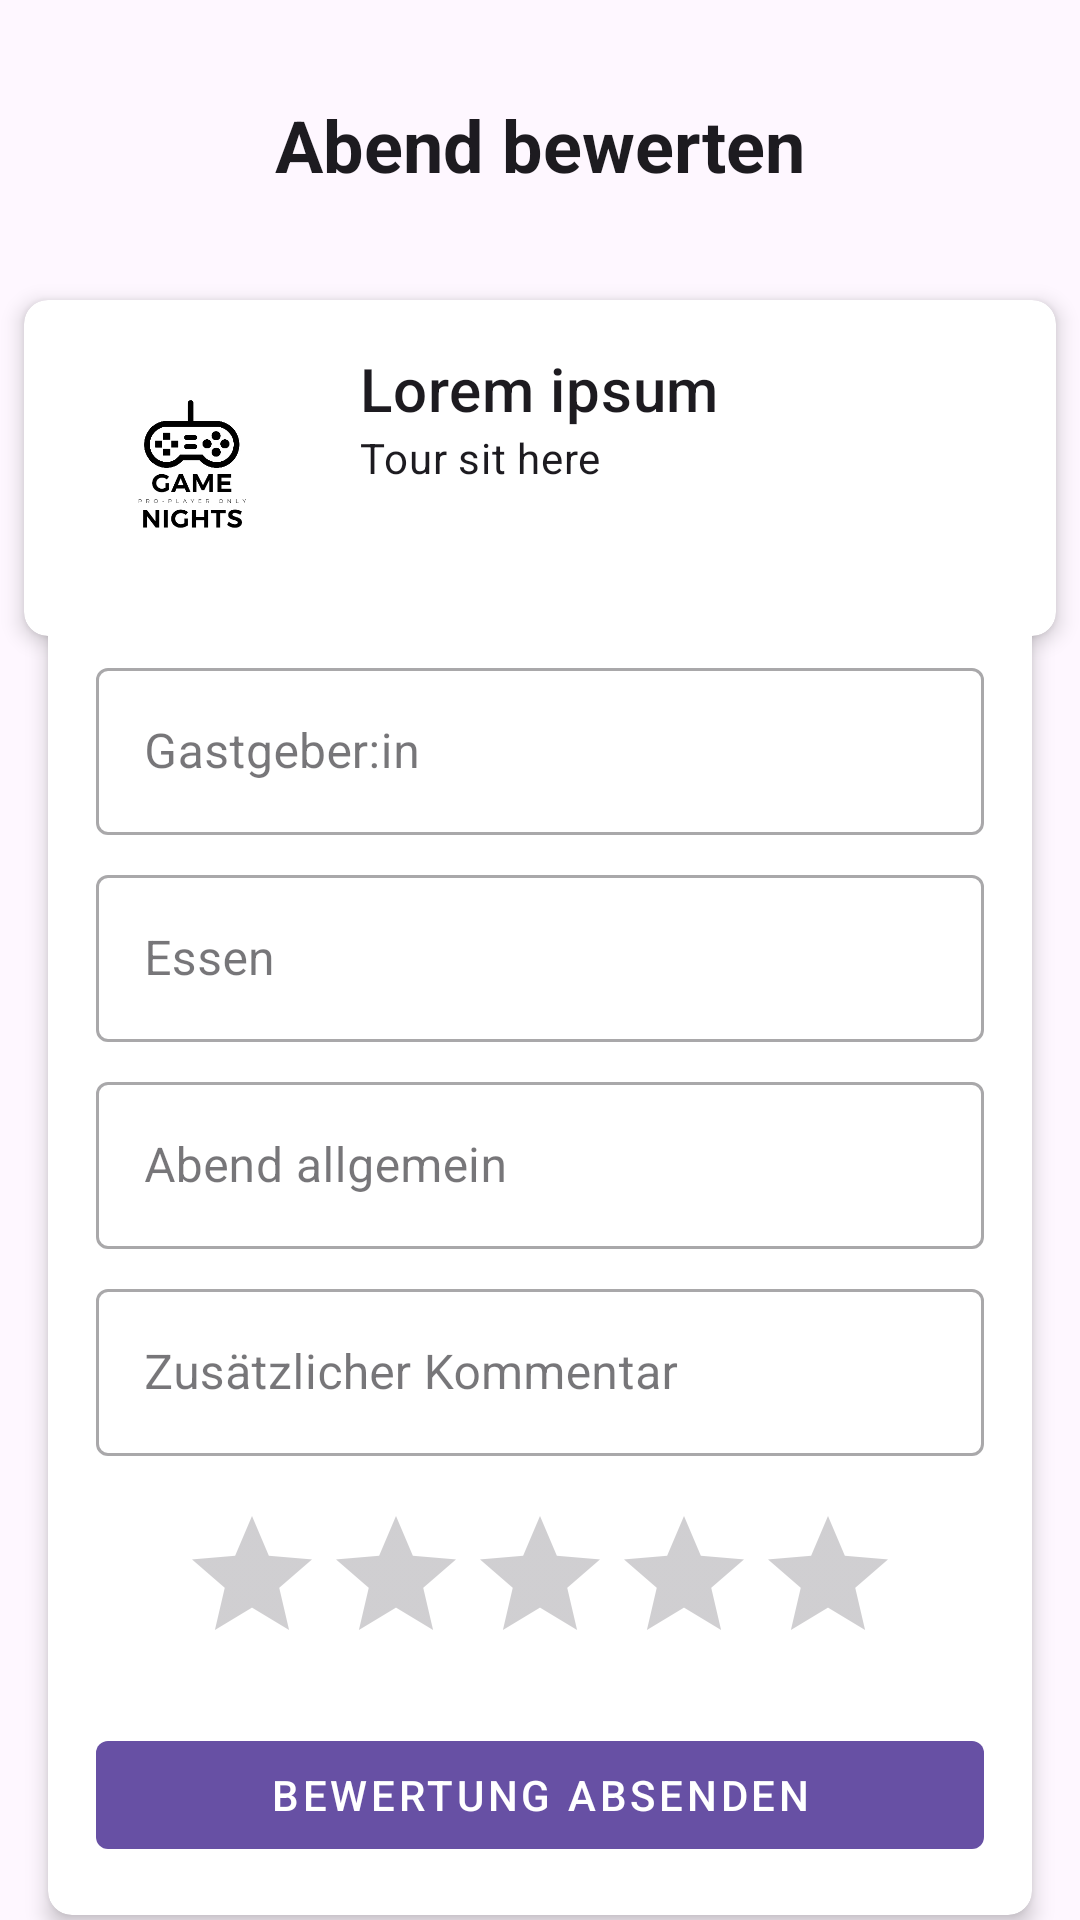

This screen was rendered from an Android layout file. Write that file and the resources it references.
<!-- AndroidManifest.xml: application theme Theme.Boardgamerapp -->
<!-- res/layout/fragment_user_story5_night_vote.xml -->
<?xml version="1.0" encoding="utf-8"?>
<FrameLayout xmlns:android="http://schemas.android.com/apk/res/android"
    xmlns:app="http://schemas.android.com/apk/res-auto"
    xmlns:tools="http://schemas.android.com/tools"
    android:layout_width="match_parent"
    android:layout_height="match_parent"
    android:fitsSystemWindows="true">

    <TextView
        android:id="@+id/titleTextView"
        android:layout_width="wrap_content"
        android:layout_height="wrap_content"
        android:layout_gravity="top|center_horizontal"
        android:layout_marginTop="32dp"
        android:text="Abend bewerten"
        android:textAppearance="@style/TextAppearance.MaterialComponents.Headline5"
        android:textStyle="bold" />

    <androidx.cardview.widget.CardView
        android:id="@+id/hostAndDateCardView"
        android:layout_width="match_parent"
        android:layout_height="wrap_content"
        android:layout_marginStart="8dp"
        android:layout_marginTop="100dp"
        android:layout_marginEnd="8dp"
        app:cardCornerRadius="8dp"
        app:cardElevation="4dp">

        <LinearLayout
            android:layout_width="match_parent"
            android:layout_height="wrap_content"
            android:orientation="horizontal"
            android:padding="16dp">

            <ImageView
                android:id="@+id/cardImageView"
                android:layout_width="80dp"
                android:layout_height="80dp"
                android:layout_marginEnd="16dp"
                android:scaleType="centerCrop"
                android:src="@drawable/logo" />

            <LinearLayout
                android:layout_width="0dp"
                android:layout_height="wrap_content"
                android:layout_weight="1"
                android:orientation="vertical">

                <TextView
                    android:id="@+id/cardTitleTextView"
                    android:layout_width="wrap_content"
                    android:layout_height="wrap_content"
                    android:text="Lorem ipsum"
                    android:textAppearance="@style/TextAppearance.MaterialComponents.Headline6" />

                <TextView
                    android:id="@+id/cardSubtitleTextView"
                    android:layout_width="wrap_content"
                    android:layout_height="wrap_content"
                    android:text="Tour sit here"
                    android:textAppearance="@style/TextAppearance.MaterialComponents.Body2" />

            </LinearLayout>

        </LinearLayout>

    </androidx.cardview.widget.CardView>

    <androidx.cardview.widget.CardView
        android:layout_width="match_parent"
        android:layout_height="wrap_content"
        android:layout_gravity="center"
        android:layout_marginStart="16dp"
        android:layout_marginTop="100dp"
        android:layout_marginEnd="16dp"
        app:cardCornerRadius="8dp"
        app:cardElevation="4dp">

        <androidx.core.widget.NestedScrollView
            android:id="@+id/nestedScrollView"
            android:layout_width="match_parent"
            android:layout_height="wrap_content">

            <LinearLayout
                android:layout_width="match_parent"
                android:layout_height="wrap_content"
                android:orientation="vertical"
                android:padding="16dp"
                >

                <com.google.android.material.textfield.TextInputLayout
                    android:layout_width="match_parent"
                    android:layout_height="wrap_content"
                    android:hint="Gastgeber:in"
                    style="@style/Widget.MaterialComponents.TextInputLayout.OutlinedBox"
                    android:layout_marginBottom="8dp">

                    <com.google.android.material.textfield.TextInputEditText
                        android:id="@+id/hostEditText"
                        android:layout_width="match_parent"
                        android:layout_height="wrap_content"/>

                </com.google.android.material.textfield.TextInputLayout>

                <com.google.android.material.textfield.TextInputLayout
                    android:layout_width="match_parent"
                    android:layout_height="wrap_content"
                    android:hint="Essen"
                    style="@style/Widget.MaterialComponents.TextInputLayout.OutlinedBox"
                    android:layout_marginBottom="8dp">

                    <com.google.android.material.textfield.TextInputEditText
                        android:id="@+id/foodEditText"
                        android:layout_width="match_parent"
                        android:layout_height="wrap_content"/>

                </com.google.android.material.textfield.TextInputLayout>

                <com.google.android.material.textfield.TextInputLayout
                    android:layout_width="match_parent"
                    android:layout_height="wrap_content"
                    android:hint="Abend allgemein"
                    style="@style/Widget.MaterialComponents.TextInputLayout.OutlinedBox"
                    android:layout_marginBottom="8dp">

                    <com.google.android.material.textfield.TextInputEditText
                        android:id="@+id/eveningEditText"
                        android:layout_width="match_parent"
                        android:layout_height="wrap_content"/>

                </com.google.android.material.textfield.TextInputLayout>

                <com.google.android.material.textfield.TextInputLayout
                    android:layout_width="match_parent"
                    android:layout_height="wrap_content"
                    android:hint="Zusätzlicher Kommentar"
                    style="@style/Widget.MaterialComponents.TextInputLayout.OutlinedBox"
                    android:layout_marginBottom="16dp">

                    <com.google.android.material.textfield.TextInputEditText
                        android:id="@+id/commentEditText"
                        android:layout_width="match_parent"
                        android:layout_height="wrap_content"
                        android:inputType="textMultiLine"/>

                </com.google.android.material.textfield.TextInputLayout>

                <RatingBar
                    android:id="@+id/eveningRatingBar"
                    android:layout_width="wrap_content"
                    android:layout_height="wrap_content"
                    android:numStars="5"
                    android:stepSize="1.0"
                    android:layout_gravity="center_horizontal"
                    android:layout_marginBottom="16dp"/>

                <com.google.android.material.button.MaterialButton
                    android:id="@+id/submitButton"
                    style="@style/Widget.MaterialComponents.Button.UnelevatedButton"
                    android:layout_width="match_parent"
                    android:layout_height="wrap_content"
                    android:text="Bewertung absenden"
                    android:layout_gravity="center_horizontal"/>

            </LinearLayout>
        </androidx.core.widget.NestedScrollView>
    </androidx.cardview.widget.CardView>

</FrameLayout>
<!-- resources referenced by this layout -->
<resources>
  <!-- drawable logo: jpg bitmap (drawable, 34377 bytes) -->
  <style name="Theme.Boardgamerapp" parent="Base.Theme.Boardgamerapp" />
  <style name="Base.Theme.Boardgamerapp" parent="Theme.Material3.DayNight.NoActionBar">
          
          
      </style>
</resources>
